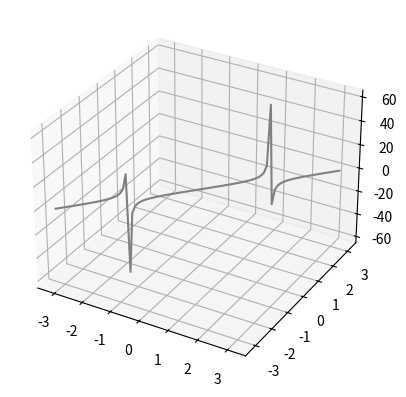

This chart was generated by the following Python code:
from math import pi

import numpy as np
import matplotlib.pyplot as plt

def main():
    ax = plt.axes(projection='3d')

    x_line = np.linspace(-pi, pi, 100)
    y_line = x_line
    z_line = np.tan(x_line)

    ax.plot3D(x_line, y_line, z_line, 'gray')

    plt.show()

if __name__ == '__main__':
    main()
